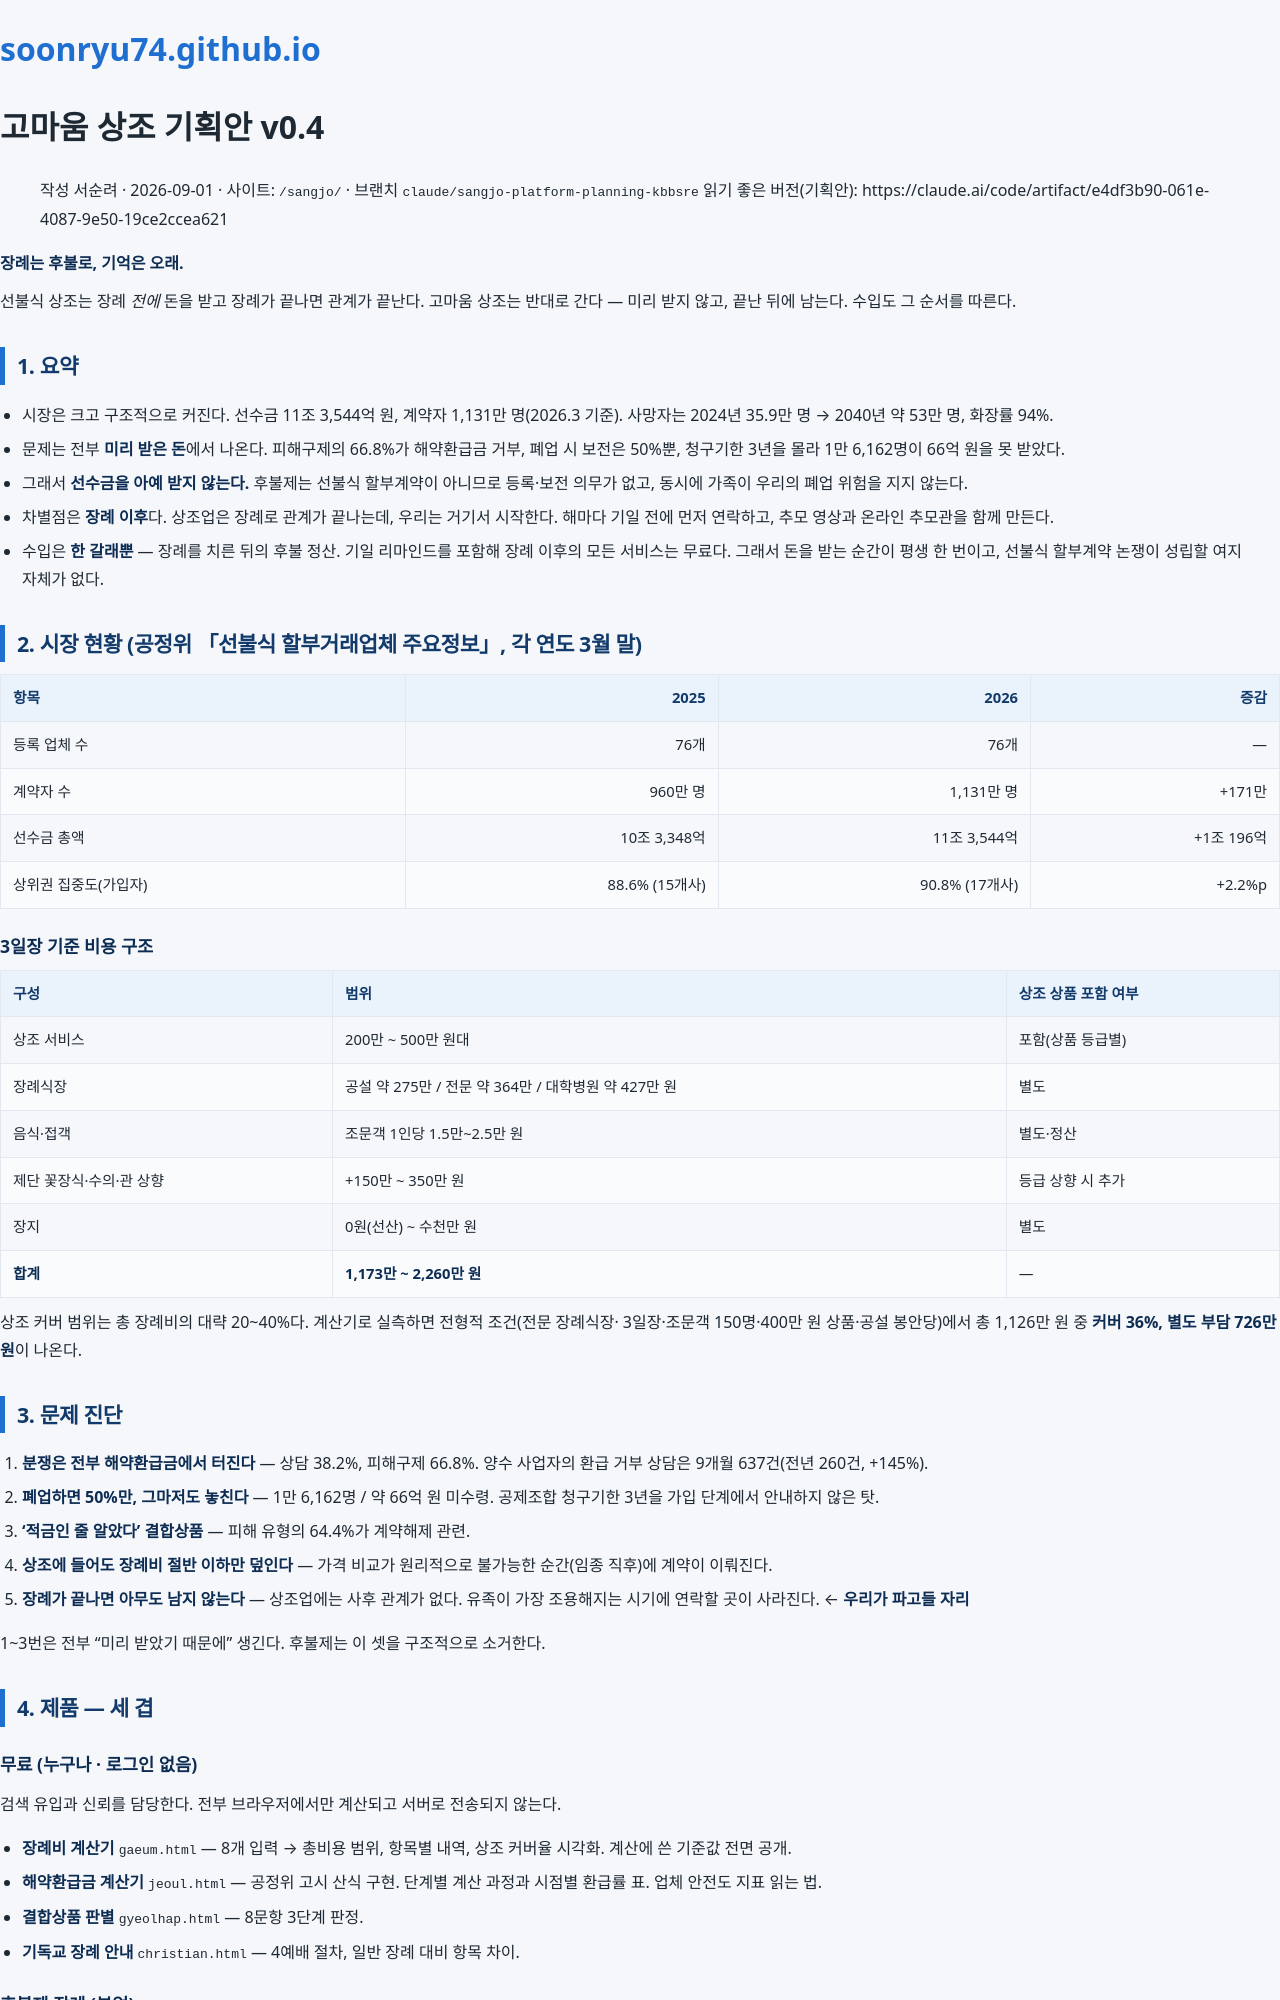

repository: soonryu74/soonryu74.github.io · page: docs/sangjo-platform-plan.html · generator: jekyll

# 고마움 상조 기획안 v0.4

> 작성 서순려 · 2026-09-01 · 사이트: `/sangjo/` · 브랜치 `claude/sangjo-platform-planning-kbbsre`
> 읽기 좋은 버전(기획안): https://claude.ai/code/artifact/e4df3b90-061e-4087-9e50-19ce2ccea621

**장례는 후불로, 기억은 오래.**

선불식 상조는 장례 *전에* 돈을 받고 장례가 끝나면 관계가 끝난다. 고마움 상조는 반대로
간다 — 미리 받지 않고, 끝난 뒤에 남는다. 수입도 그 순서를 따른다.

## 1. 요약

- 시장은 크고 구조적으로 커진다. 선수금 11조 3,544억 원, 계약자 1,131만 명(2026.3 기준).
  사망자는 2024년 35.9만 명 → 2040년 약 53만 명, 화장률 94%.
- 문제는 전부 **미리 받은 돈**에서 나온다. 피해구제의 66.8%가 해약환급금 거부,
  폐업 시 보전은 50%뿐, 청구기한 3년을 몰라 1만 6,162명이 66억 원을 못 받았다.
- 그래서 **선수금을 아예 받지 않는다.** 후불제는 선불식 할부계약이 아니므로 등록·보전
  의무가 없고, 동시에 가족이 우리의 폐업 위험을 지지 않는다.
- 차별점은 **장례 이후**다. 상조업은 장례로 관계가 끝나는데, 우리는 거기서 시작한다.
  해마다 기일 전에 먼저 연락하고, 추모 영상과 온라인 추모관을 함께 만든다.
- 수입은 **한 갈래뿐** — 장례를 치른 뒤의 후불 정산. 기일 리마인드를 포함해 장례
  이후의 모든 서비스는 무료다. 그래서 돈을 받는 순간이 평생 한 번이고, 선불식
  할부계약 논쟁이 성립할 여지 자체가 없다.

## 2. 시장 현황 (공정위 「선불식 할부거래업체 주요정보」, 각 연도 3월 말)

| 항목 | 2025 | 2026 | 증감 |
| --- | ---: | ---: | ---: |
| 등록 업체 수 | 76개 | 76개 | — |
| 계약자 수 | 960만 명 | 1,131만 명 | +171만 |
| 선수금 총액 | 10조 3,348억 | 11조 3,544억 | +1조 196억 |
| 상위권 집중도(가입자) | 88.6% (15개사) | 90.8% (17개사) | +2.2%p |

### 3일장 기준 비용 구조

| 구성 | 범위 | 상조 상품 포함 여부 |
| --- | --- | --- |
| 상조 서비스 | 200만 ~ 500만 원대 | 포함(상품 등급별) |
| 장례식장 | 공설 약 275만 / 전문 약 364만 / 대학병원 약 427만 원 | 별도 |
| 음식·접객 | 조문객 1인당 1.5만~2.5만 원 | 별도·정산 |
| 제단 꽃장식·수의·관 상향 | +150만 ~ 350만 원 | 등급 상향 시 추가 |
| 장지 | 0원(선산) ~ 수천만 원 | 별도 |
| **합계** | **1,173만 ~ 2,260만 원** | — |

상조 커버 범위는 총 장례비의 대략 20~40%다. 계산기로 실측하면 전형적 조건(전문 장례식장·
3일장·조문객 150명·400만 원 상품·공설 봉안당)에서 총 1,126만 원 중 **커버 36%,
별도 부담 726만 원**이 나온다.

## 3. 문제 진단

1. **분쟁은 전부 해약환급금에서 터진다** — 상담 38.2%, 피해구제 66.8%. 양수 사업자의
   환급 거부 상담은 9개월 637건(전년 260건, +145%).
2. **폐업하면 50%만, 그마저도 놓친다** — 1만 6,162명 / 약 66억 원 미수령.
   공제조합 청구기한 3년을 가입 단계에서 안내하지 않은 탓.
3. **'적금인 줄 알았다' 결합상품** — 피해 유형의 64.4%가 계약해제 관련.
4. **상조에 들어도 장례비 절반 이하만 덮인다** — 가격 비교가 원리적으로 불가능한
   순간(임종 직후)에 계약이 이뤄진다.
5. **장례가 끝나면 아무도 남지 않는다** — 상조업에는 사후 관계가 없다. 유족이 가장
   조용해지는 시기에 연락할 곳이 사라진다. ← **우리가 파고들 자리**

1~3번은 전부 "미리 받았기 때문에" 생긴다. 후불제는 이 셋을 구조적으로 소거한다.

## 4. 제품 — 세 겹

### 무료 (누구나 · 로그인 없음)

검색 유입과 신뢰를 담당한다. 전부 브라우저에서만 계산되고 서버로 전송되지 않는다.

- **장례비 계산기** `gaeum.html` — 8개 입력 → 총비용 범위, 항목별 내역,
  상조 커버율 시각화. 계산에 쓴 기준값 전면 공개.
- **해약환급금 계산기** `jeoul.html` — 공정위 고시 산식 구현. 단계별 계산 과정과
  시점별 환급률 표. 업체 안전도 지표 읽는 법.
- **결합상품 판별** `gyeolhap.html` — 8문항 3단계 판정.
- **기독교 장례 안내** `christian.html` — 4예배 절차, 일반 장례 대비 항목 차이.

### 후불제 장례 (본업)

- 가입비·예치금·보증금·회비 **일절 없음**
- 접수 단계에서 **품목별 단가표 선제공**, 미사용 품목 미청구
- 등급 상향 권유를 하지 않는다 — 가격 차이만 알리고 가족이 정한다
- 장례식장·화장·장지 비용은 각 시설에 직접 결제, 우리 정산서에는 우리 제공분만
